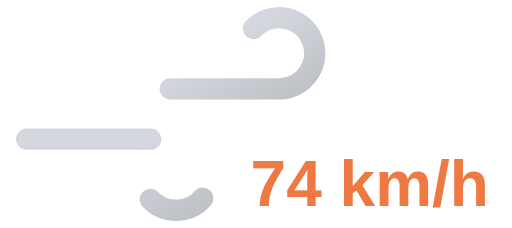
t = 0.00 s
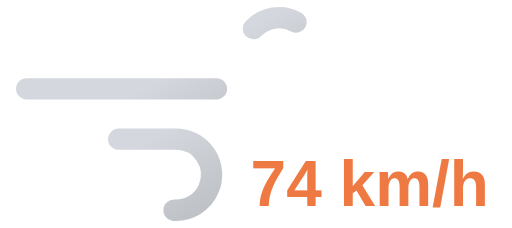
t = 0.65 s
t = 1.30 s: frame unchanged from t = 0.00 s, image omitted
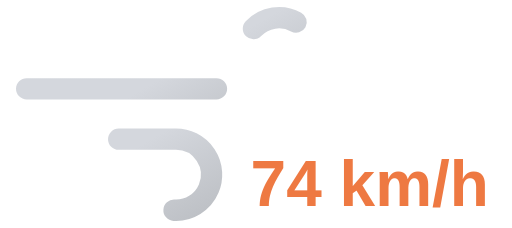
t = 1.95 s

The animated SVG that drew these frames (rendered in a browser with its animation timeline set to each time). Animation: 2 SMIL elements (animate=2); one cycle of 2.60 s, repeats indefinitely.

<svg xmlns="http://www.w3.org/2000/svg" xmlns:xlink="http://www.w3.org/1999/xlink" viewBox="8 16 72 32">
	<defs>
		<linearGradient id="a" x1="27.56" y1="17.64" x2="38.27" y2="36.19" gradientUnits="userSpaceOnUse">
			<stop offset="0" stop-color="#d4d7dd"/>
			<stop offset="0.45" stop-color="#d4d7dd"/>
			<stop offset="1" stop-color="#bec1c6"/>
		</linearGradient>
		<linearGradient id="b" x1="19.96" y1="29.03" x2="31.37" y2="48.8" xlink:href="#a"/>
	</defs>
	<path d="M43.64,20a5,5,0,1,1,3.61,8.46H11.75" fill="none" stroke-dasharray="35 22" stroke-linecap="round" stroke-miterlimit="10" stroke-width="3" stroke="url(#a)">
		<animate attributeName="stroke-dashoffset" values="-57; 57" dur="2.6s" repeatCount="indefinite"/>
	</path>
	<path d="M29.14,44a5,5,0,1,0,3.61-8.46h-21" fill="none" stroke-dasharray="24 15" stroke-linecap="round" stroke-miterlimit="10" stroke-width="3" stroke="url(#b)">
		<animate attributeName="stroke-dashoffset" values="-39; 39" dur="2.6s" begin="-.525s" repeatCount="indefinite"/>
	</path>
	<path fill="#374151"/>
	<text x="60" y="45" font-family="Arial, sans-serif" font-size="9" font-weight="bold" fill="#ee7942" text-anchor="middle">74 km/h</text>
</svg>
